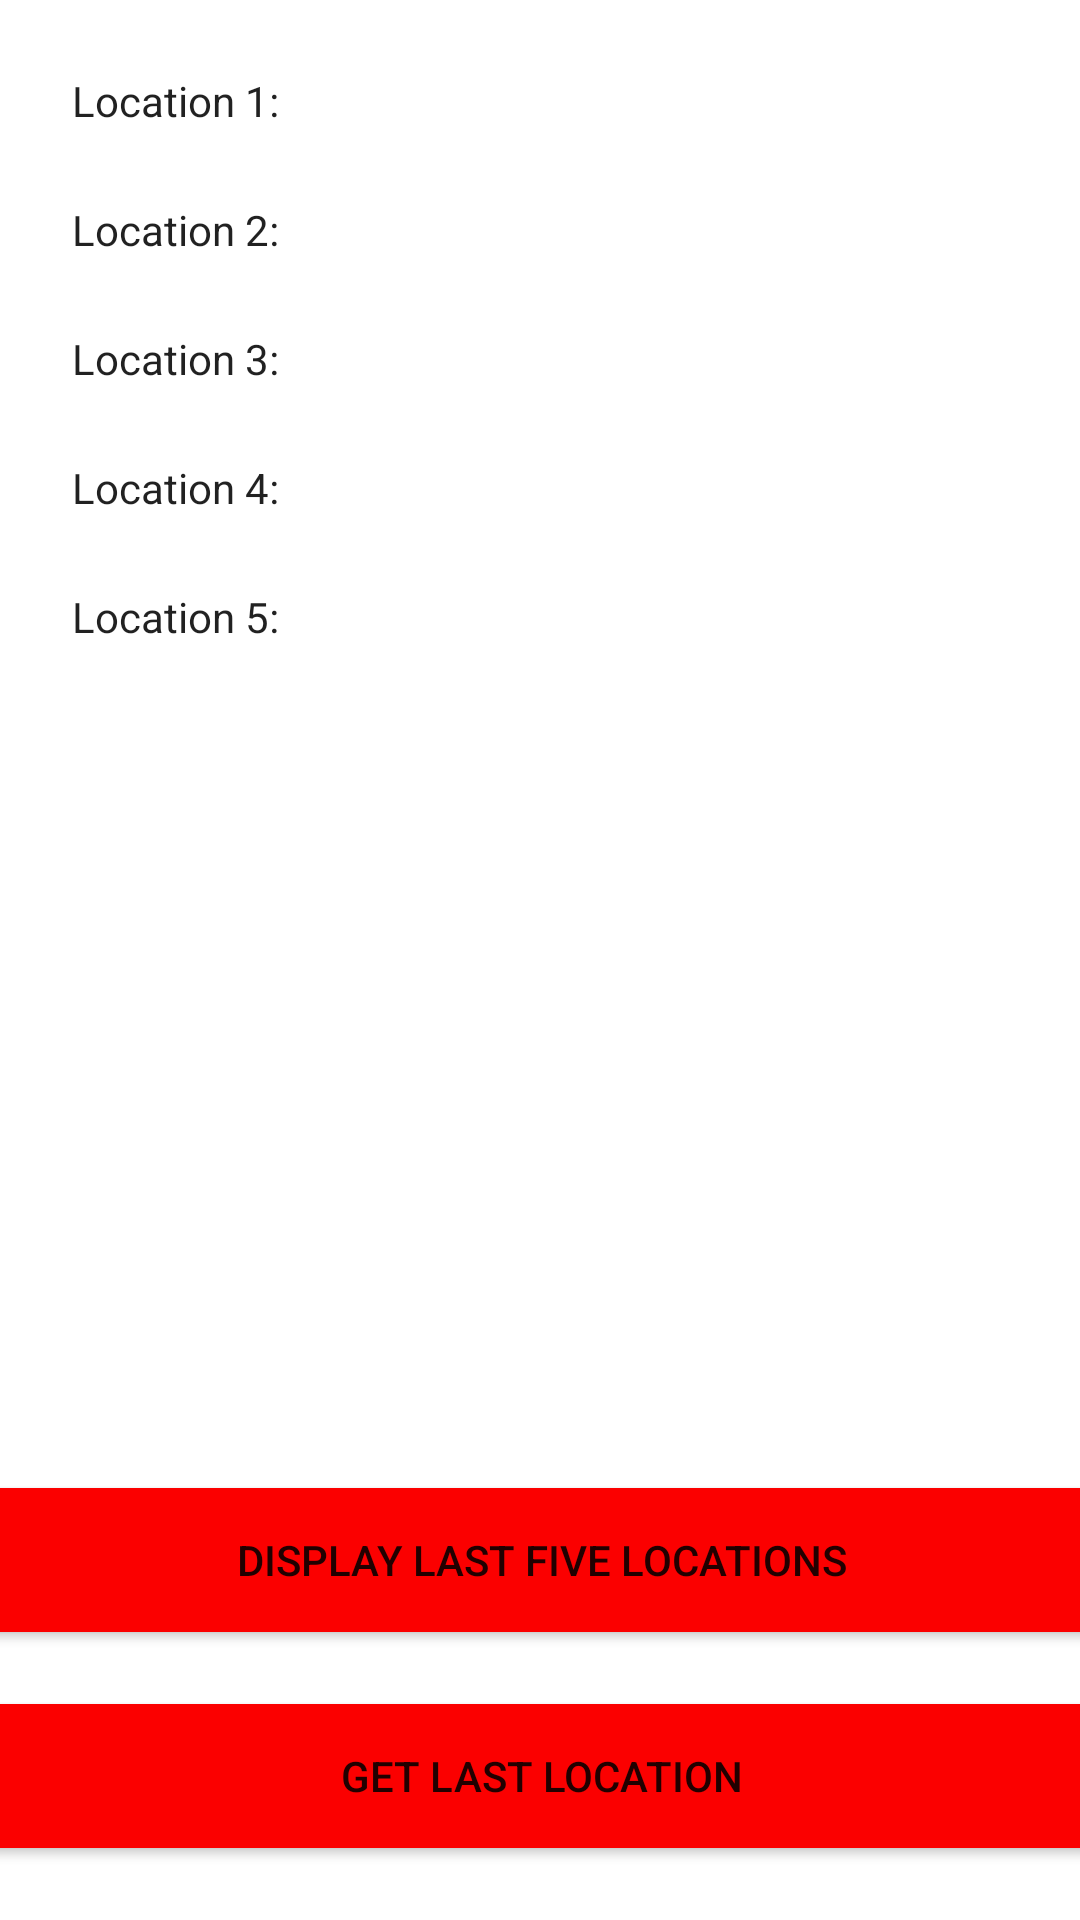

Layout XML and referenced resources for this Android screen:
<!-- AndroidManifest.xml: application theme Theme.LocationAndMaps -->
<!-- res/layout/activity_last_locations.xml -->
<?xml version="1.0" encoding="utf-8"?>
<androidx.constraintlayout.widget.ConstraintLayout xmlns:android="http://schemas.android.com/apk/res/android"
    xmlns:app="http://schemas.android.com/apk/res-auto"
    xmlns:tools="http://schemas.android.com/tools"
    android:layout_width="match_parent"
    android:layout_height="match_parent"
    tools:context=".LastLocations">


    <TextView
        android:id="@+id/tv_location1"
        android:layout_width="wrap_content"
        android:layout_height="wrap_content"
        android:layout_marginStart="24dp"
        android:layout_marginTop="24dp"
        android:text="Location 1:"
        android:textAppearance="@style/TextAppearance.AppCompat.Body1"
        app:layout_constraintStart_toStartOf="parent"
        app:layout_constraintTop_toTopOf="parent" />

    <TextView
        android:id="@+id/tv_location2"
        android:layout_width="wrap_content"
        android:layout_height="wrap_content"
        android:layout_marginTop="24dp"
        android:text="Location 2:"
        android:textAppearance="@style/TextAppearance.AppCompat.Body1"
        app:layout_constraintEnd_toEndOf="@+id/tv_location1"
        app:layout_constraintStart_toStartOf="@+id/tv_location1"
        app:layout_constraintTop_toBottomOf="@+id/tv_location1" />


    <TextView
        android:id="@+id/tv_location3"
        android:layout_width="wrap_content"
        android:layout_height="wrap_content"
        android:layout_marginTop="24dp"
        android:text="Location 3:"
        android:textAppearance="@style/TextAppearance.AppCompat.Body1"
        app:layout_constraintEnd_toEndOf="@+id/tv_location2"
        app:layout_constraintHorizontal_bias="0.0"
        app:layout_constraintStart_toStartOf="@+id/tv_location2"
        app:layout_constraintTop_toBottomOf="@+id/tv_location2" />

    <TextView
        android:id="@+id/tv_location4"
        android:layout_width="wrap_content"
        android:layout_height="wrap_content"
        android:layout_marginTop="24dp"
        android:text="Location 4:"
        android:textAppearance="@style/TextAppearance.AppCompat.Body1"
        app:layout_constraintEnd_toEndOf="@+id/tv_location3"
        app:layout_constraintHorizontal_bias="0.0"
        app:layout_constraintStart_toStartOf="@+id/tv_location3"
        app:layout_constraintTop_toBottomOf="@+id/tv_location3" />

    <TextView
        android:id="@+id/tv_location5"
        android:layout_width="wrap_content"
        android:layout_height="wrap_content"
        android:layout_marginTop="24dp"
        android:text="Location 5:"
        android:textAppearance="@style/TextAppearance.AppCompat.Body1"
        app:layout_constraintEnd_toEndOf="@+id/tv_location4"
        app:layout_constraintHorizontal_bias="0.0"
        app:layout_constraintStart_toStartOf="@+id/tv_location4"
        app:layout_constraintTop_toBottomOf="@+id/tv_location4" />

    <Button
        android:id="@+id/btn_displayLastFive"
        android:layout_width="387dp"
        android:layout_height="wrap_content"
        android:layout_marginStart="24dp"
        android:layout_marginEnd="24dp"
        android:layout_marginBottom="24dp"
        android:background="#FB0000"
        android:text="Display Last Five Locations"
        app:layout_constraintBottom_toTopOf="@+id/btn_getLastLocation"
        app:layout_constraintEnd_toEndOf="@+id/btn_getLastLocation"
        app:layout_constraintStart_toStartOf="@+id/btn_getLastLocation" />

    <Button
        android:id="@+id/btn_getLastLocation"
        android:layout_width="387dp"
        android:layout_height="wrap_content"
        android:layout_marginStart="24dp"
        android:layout_marginEnd="24dp"
        android:layout_marginBottom="24dp"
        android:background="#FB0000"
        android:text="Get Last Location"
        app:layout_constraintBottom_toBottomOf="parent"
        app:layout_constraintEnd_toEndOf="parent"
        app:layout_constraintStart_toStartOf="parent" />


</androidx.constraintlayout.widget.ConstraintLayout>
<!-- resources referenced by this layout -->
<resources>
  <style name="Theme.LocationAndMaps" parent="Theme.MaterialComponents.DayNight.DarkActionBar">
          
          <item name="colorPrimary">@color/purple_500</item>
          <item name="colorPrimaryVariant">@color/purple_700</item>
          <item name="colorOnPrimary">@color/white</item>
          
          <item name="colorSecondary">@color/teal_200</item>
          <item name="colorSecondaryVariant">@color/teal_700</item>
          <item name="colorOnSecondary">@color/black</item>
          
          <item name="android:statusBarColor">?attr/colorPrimaryVariant</item>
          
      </style>
  <!-- not gathered from this repository: default colours our renderer supplied (Android Studio template values) -->
  <color name="purple_500">#FF6200EE</color>
  <color name="purple_700">#FF3700B3</color>
  <color name="teal_200">#FF03DAC5</color>
  <color name="teal_700">#FF018786</color>
  <color name="black">#FF000000</color>
  <color name="white">#FFFFFFFF</color>
</resources>
